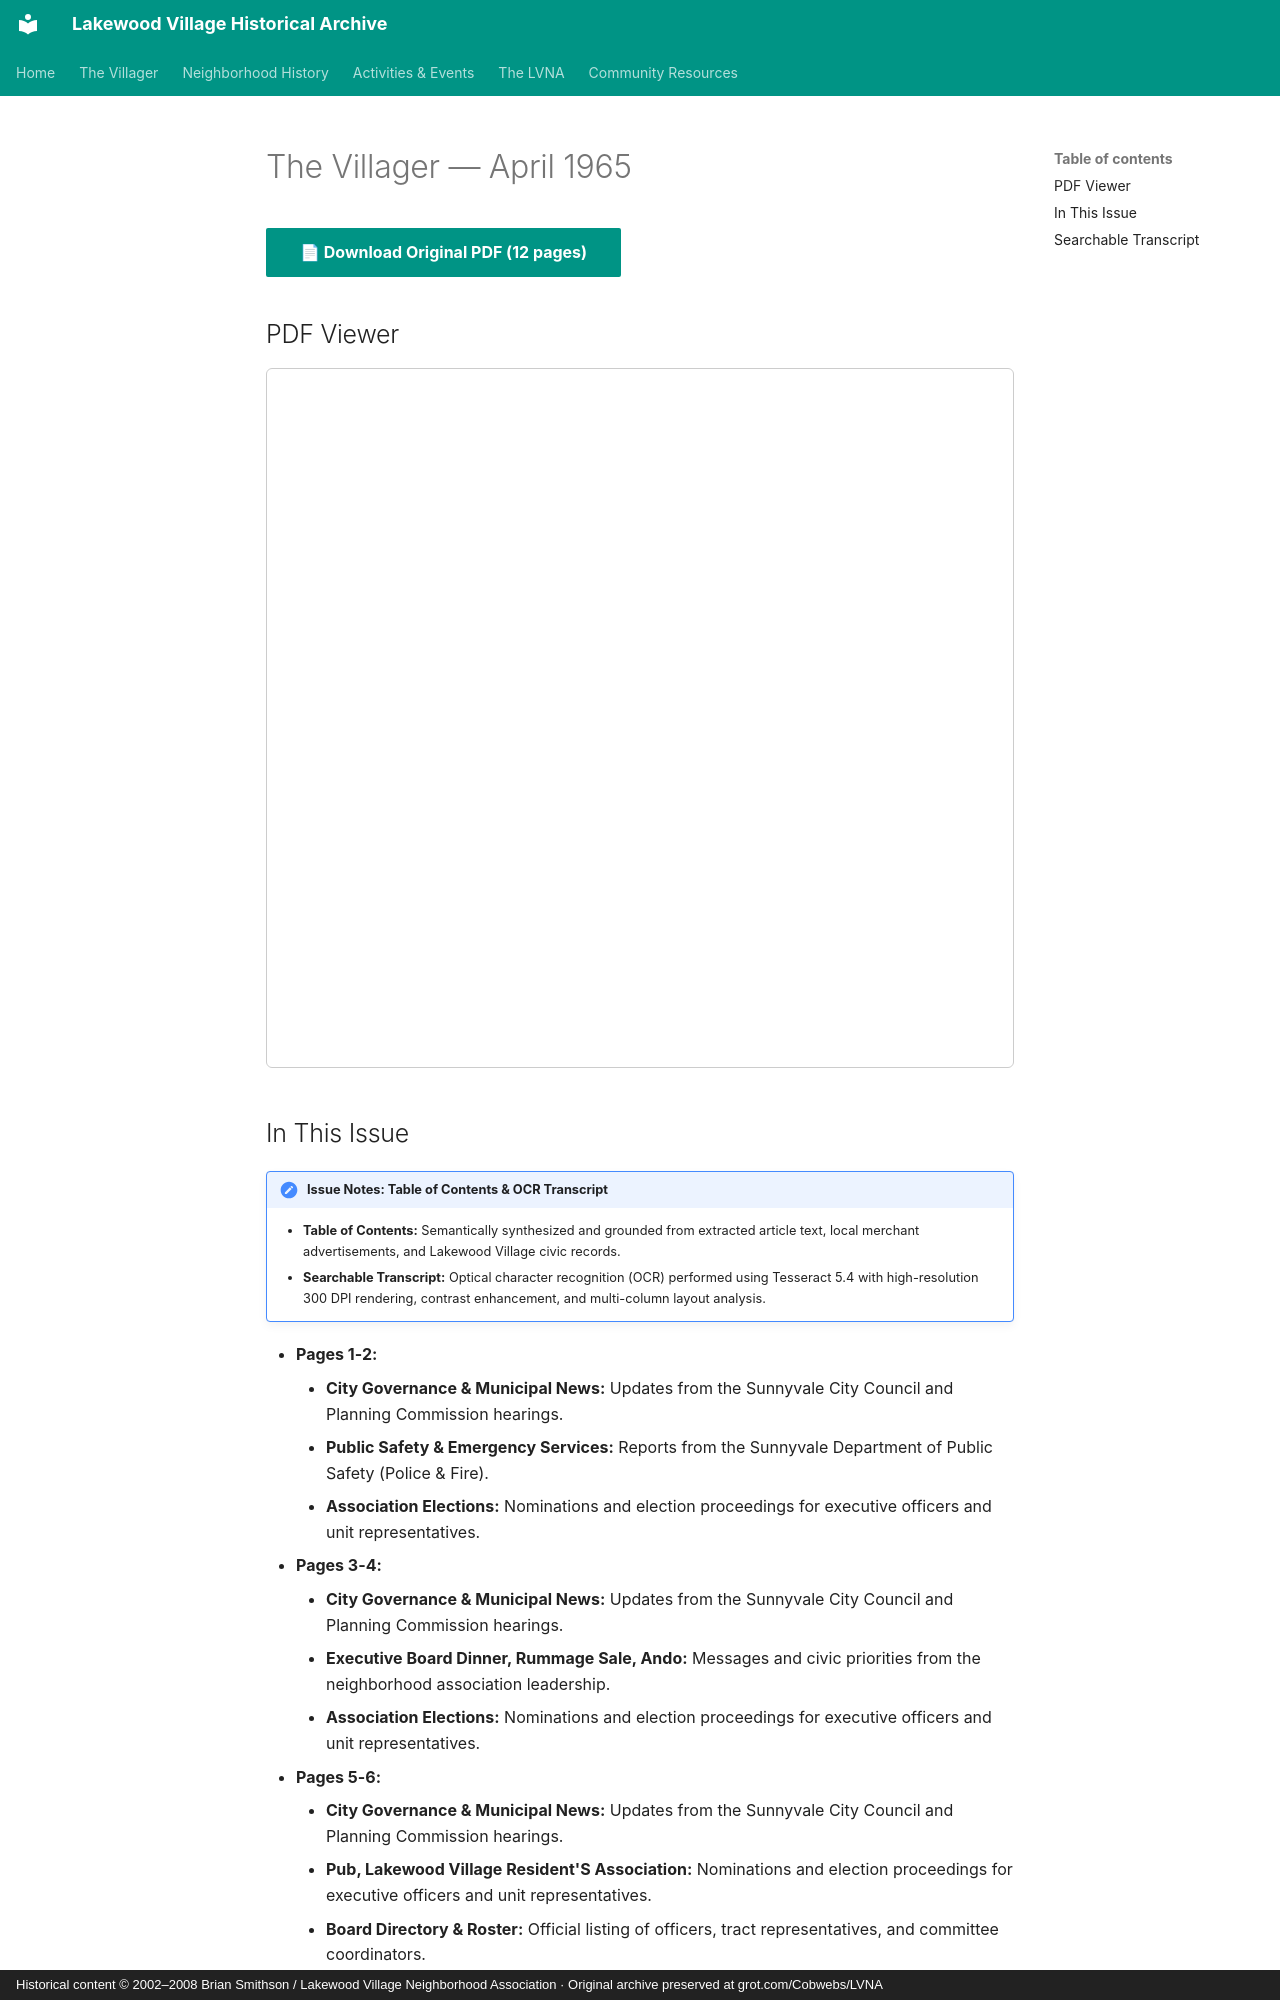

repository: patpat9/lvna_archive · page: Villager/Issues/1965-04/index.html · generator: mkdocs · copyright: Historical content © 2002–2008 Brian Smithson / Lakewood Village Neighborhood Association · Original archive preserved at grot.com/Cobwebs/LVNA

# The Villager — April 1965

[📄 **Download Original PDF** (12 pages)](../Villager_Back_Issues/More_LVRA_Villager/1965-04.pdf){ .md-button .md-button--primary }

## PDF Viewer

<iframe src="../../../Villager/Villager_Back_Issues/More_LVRA_Villager/1965-04.pdf" width="100%" height="700px" style="border: 1px solid #ccc; border-radius: 6px;">
  <p>Your browser does not support inline PDFs. <a href="../../../Villager/Villager_Back_Issues/More_LVRA_Villager/1965-04.pdf">Click here to download.</a></p>
</iframe>

## In This Issue

!!! note "Issue Notes: Table of Contents & OCR Transcript"
    - **Table of Contents:** Semantically synthesized and grounded from extracted article text, local merchant advertisements, and Lakewood Village civic records.
    - **Searchable Transcript:** Optical character recognition (OCR) performed using Tesseract 5.4 with high-resolution 300 DPI rendering, contrast enhancement, and multi-column layout analysis.

- **Pages 1-2:**
    - **City Governance & Municipal News:** Updates from the Sunnyvale City Council and Planning Commission hearings.
    - **Public Safety & Emergency Services:** Reports from the Sunnyvale Department of Public Safety (Police & Fire).
    - **Association Elections:** Nominations and election proceedings for executive officers and unit representatives.
- **Pages 3-4:**
    - **City Governance & Municipal News:** Updates from the Sunnyvale City Council and Planning Commission hearings.
    - **Executive Board Dinner, Rummage Sale, Ando:** Messages and civic priorities from the neighborhood association leadership.
    - **Association Elections:** Nominations and election proceedings for executive officers and unit representatives.
- **Pages 5-6:**
    - **City Governance & Municipal News:** Updates from the Sunnyvale City Council and Planning Commission hearings.
    - **Pub, Lakewood Village Resident'S Association:** Nominations and election proceedings for executive officers and unit representatives.
    - **Board Directory & Roster:** Official listing of officers, tract representatives, and committee coordinators.
- **Pages 7-8:**
    - **PTA Announcements:** Parent-Teacher Association meetings, agendas, and community programs.
    - **Scouting, Then Told A Very Interesting And:** Boy Scout Troop 425 and Cub Pack achievements, courts of honor, and outings.
    - **Lakewood Shopping Plaza:** Commercial developments, store openings, and merchant news at the neighborhood center.
- **Pages 9-10:**
    - **PTA Announcements:** Parent-Teacher Association meetings, agendas, and community programs.
    - **Ocp “9 In The Hardware =-Lakewood Plaza:** Hardware promotions, tools, and paint specials for home upkeep.
    - **Ortho Garden Products:** Seasonal horticultural advice, lawn fertilization, and gardening tips.
- **Pages 11-12:**
    - **Association Elections:** Nominations and election proceedings for executive officers and unit representatives.
    - **Lakewood Shopping Center:** Commercial developments, store openings, and merchant news at the neighborhood center.
    - **Nnyvale Public Safety Department On Org:** Reports from the Sunnyvale Department of Public Safety (Police & Fire).
